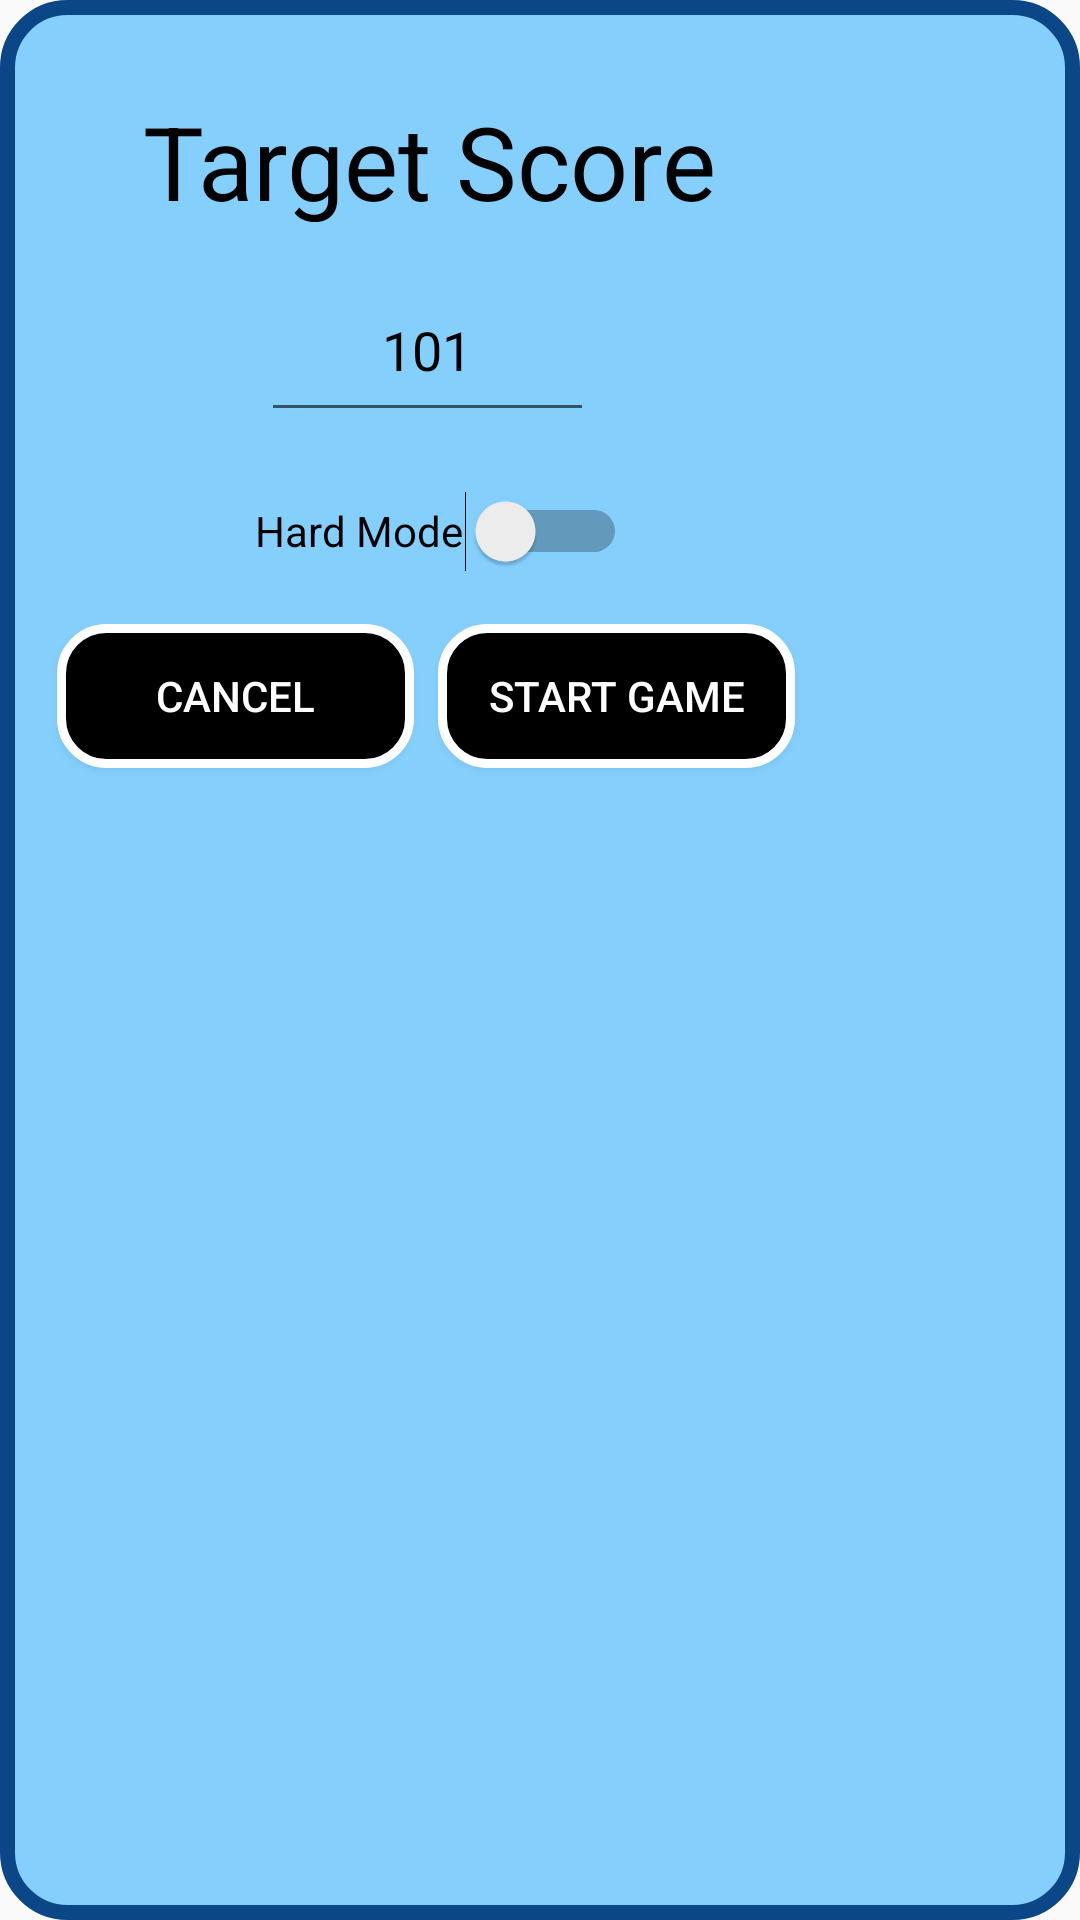

Produce the Android XML layout that renders to this screen, including the resource entries it uses.
<!-- AndroidManifest.xml: application theme Theme.AppCompat.Light.NoActionBar.FullScreen -->
<!-- res/layout/change_score.xml -->
<?xml version="1.0" encoding="utf-8"?>
<androidx.constraintlayout.widget.ConstraintLayout xmlns:android="http://schemas.android.com/apk/res/android"
    xmlns:app="http://schemas.android.com/apk/res-auto"
    xmlns:tools="http://schemas.android.com/tools"
    android:layout_width="wrap_content"
    android:layout_height="wrap_content"
    android:background="@drawable/round_popup"
    android:padding="15dp">


    <TextView
        android:id="@+id/textView2"
        android:layout_width="192dp"
        android:layout_height="43dp"
        android:layout_marginStart="32dp"
        android:layout_marginTop="16dp"
        android:text="Target Score"
        android:textAlignment="center"
        android:textColor="#020202"
        android:textSize="34sp"
        app:layout_constraintStart_toStartOf="parent"
        app:layout_constraintTop_toTopOf="parent" />

    <com.google.android.material.textfield.TextInputEditText
        android:id="@+id/current_game_score"
        android:layout_width="111dp"
        android:layout_height="58dp"
        android:layout_marginStart="72dp"
        android:layout_marginTop="12dp"
        android:text="101"
        android:textAlignment="center"
        android:textColor="#000000"
        app:layout_constraintStart_toStartOf="parent"
        app:layout_constraintTop_toBottomOf="@+id/textView2" />

    <Button
        android:id="@+id/cancel_button"
        android:layout_width="119dp"
        android:layout_height="48dp"
        android:layout_marginStart="4dp"
        android:layout_marginTop="64dp"
        android:background="@drawable/round_button"
        android:text="Cancel"
        android:textColor="#FFFFFF"
        app:layout_constraintStart_toStartOf="parent"
        app:layout_constraintTop_toBottomOf="@+id/current_game_score" />

    <Button
        android:id="@+id/start_game"
        android:layout_width="119dp"
        android:layout_height="48dp"
        android:layout_marginStart="8dp"
        android:layout_marginTop="64dp"
        android:background="@drawable/round_button"
        android:text="Start Game"
        android:textColor="#FFFFFF"
        app:layout_constraintStart_toEndOf="@+id/cancel_button"
        app:layout_constraintTop_toBottomOf="@+id/current_game_score" />

    <Switch
        android:id="@+id/game_mode"
        android:layout_width="124dp"
        android:layout_height="58dp"
        android:layout_marginStart="70dp"
        android:layout_marginTop="4dp"
        android:text="Hard Mode"
        app:layout_constraintStart_toStartOf="parent"
        app:layout_constraintTop_toBottomOf="@+id/current_game_score" />

</androidx.constraintlayout.widget.ConstraintLayout>
<!-- resources referenced by this layout -->
<resources>
  <!-- drawable round_button (drawable) -->
  <?xml version="1.0" encoding="utf-8"?>
  <shape xmlns:android="http://schemas.android.com/apk/res/android"
      android:shape="rectangle">
      <solid android:color="#000000" />
      <corners android:bottomRightRadius="15dp"
          android:bottomLeftRadius="15dp"
          android:topRightRadius="15dp"
          android:topLeftRadius="15dp"/>
      <stroke
          android:width="3dp"
          android:color="#ffffff"/>
  
  
  </shape>
  <!-- drawable round_popup (drawable) -->
  <?xml version="1.0" encoding="utf-8"?>
  <shape xmlns:android="http://schemas.android.com/apk/res/android"
      android:shape="rectangle">
      <solid android:color="#85CFFD" />
      <corners android:radius="20dp" />
      <stroke
          android:width="5dp"
          android:color="#0B4686" />
  </shape>
  <style name="Theme.AppCompat.Light.NoActionBar.FullScreen" parent="@style/Theme.AppCompat.Light.NoActionBar">
          <item name="android:windowNoTitle">true</item>
          <item name="android:windowActionBar">false</item>
          <item name="android:windowFullscreen">true</item>
          <item name="android:windowContentOverlay">@null</item>
      </style>
</resources>
